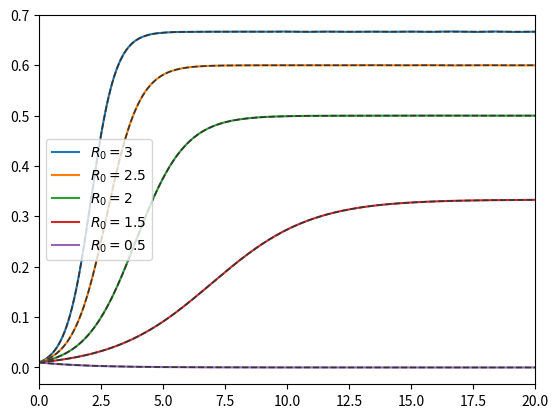

Source code (Python):
import numpy as np
import matplotlib.pyplot as plt
from scipy.integrate import solve_ivp


# dynamical parameters
R0_list = [0.5, 1.5, 2, 2.5, 3]
t0, t1 = (0, 20)
time = np.linspace(t0, t1, 1000)
i0 = [0.01]

# compute analytical trajectories
def i_analytical(t, i0, R0):
    return (i0*(R0-1)*np.exp((R0 - 1)*t)) / (R0*(1-i0) - 1 + i0*R0*np.exp((R0 - 1)*t))

i_t_list = []
i_t_analytical_list = []

for R0 in R0_list:
    # dynamical equation
    def i_dot(t, i, R0):
        return -i + R0*(1 - i)*i

    # integrate the equation
    sol = solve_ivp(i_dot, (t0, t1), i0, args=(R0,), t_eval = time)

    i_t_list.append(sol.y[0])
    i_t_analytical_list.append(i_analytical(time, i0[0], R0))

plt.figure()
for i, R0 in enumerate(R0_list[::-1]):
    plt.plot(time, i_t_list[-1-i], label=f"$R_0 = {R0}$")
    plt.plot(time, i_t_analytical_list[-1-i], '--', color='#353535ff', linewidth=1.2)
plt.xlim(t0, t1)
plt.legend()
plt.savefig('2e_a_fig2.pdf')
plt.show()
